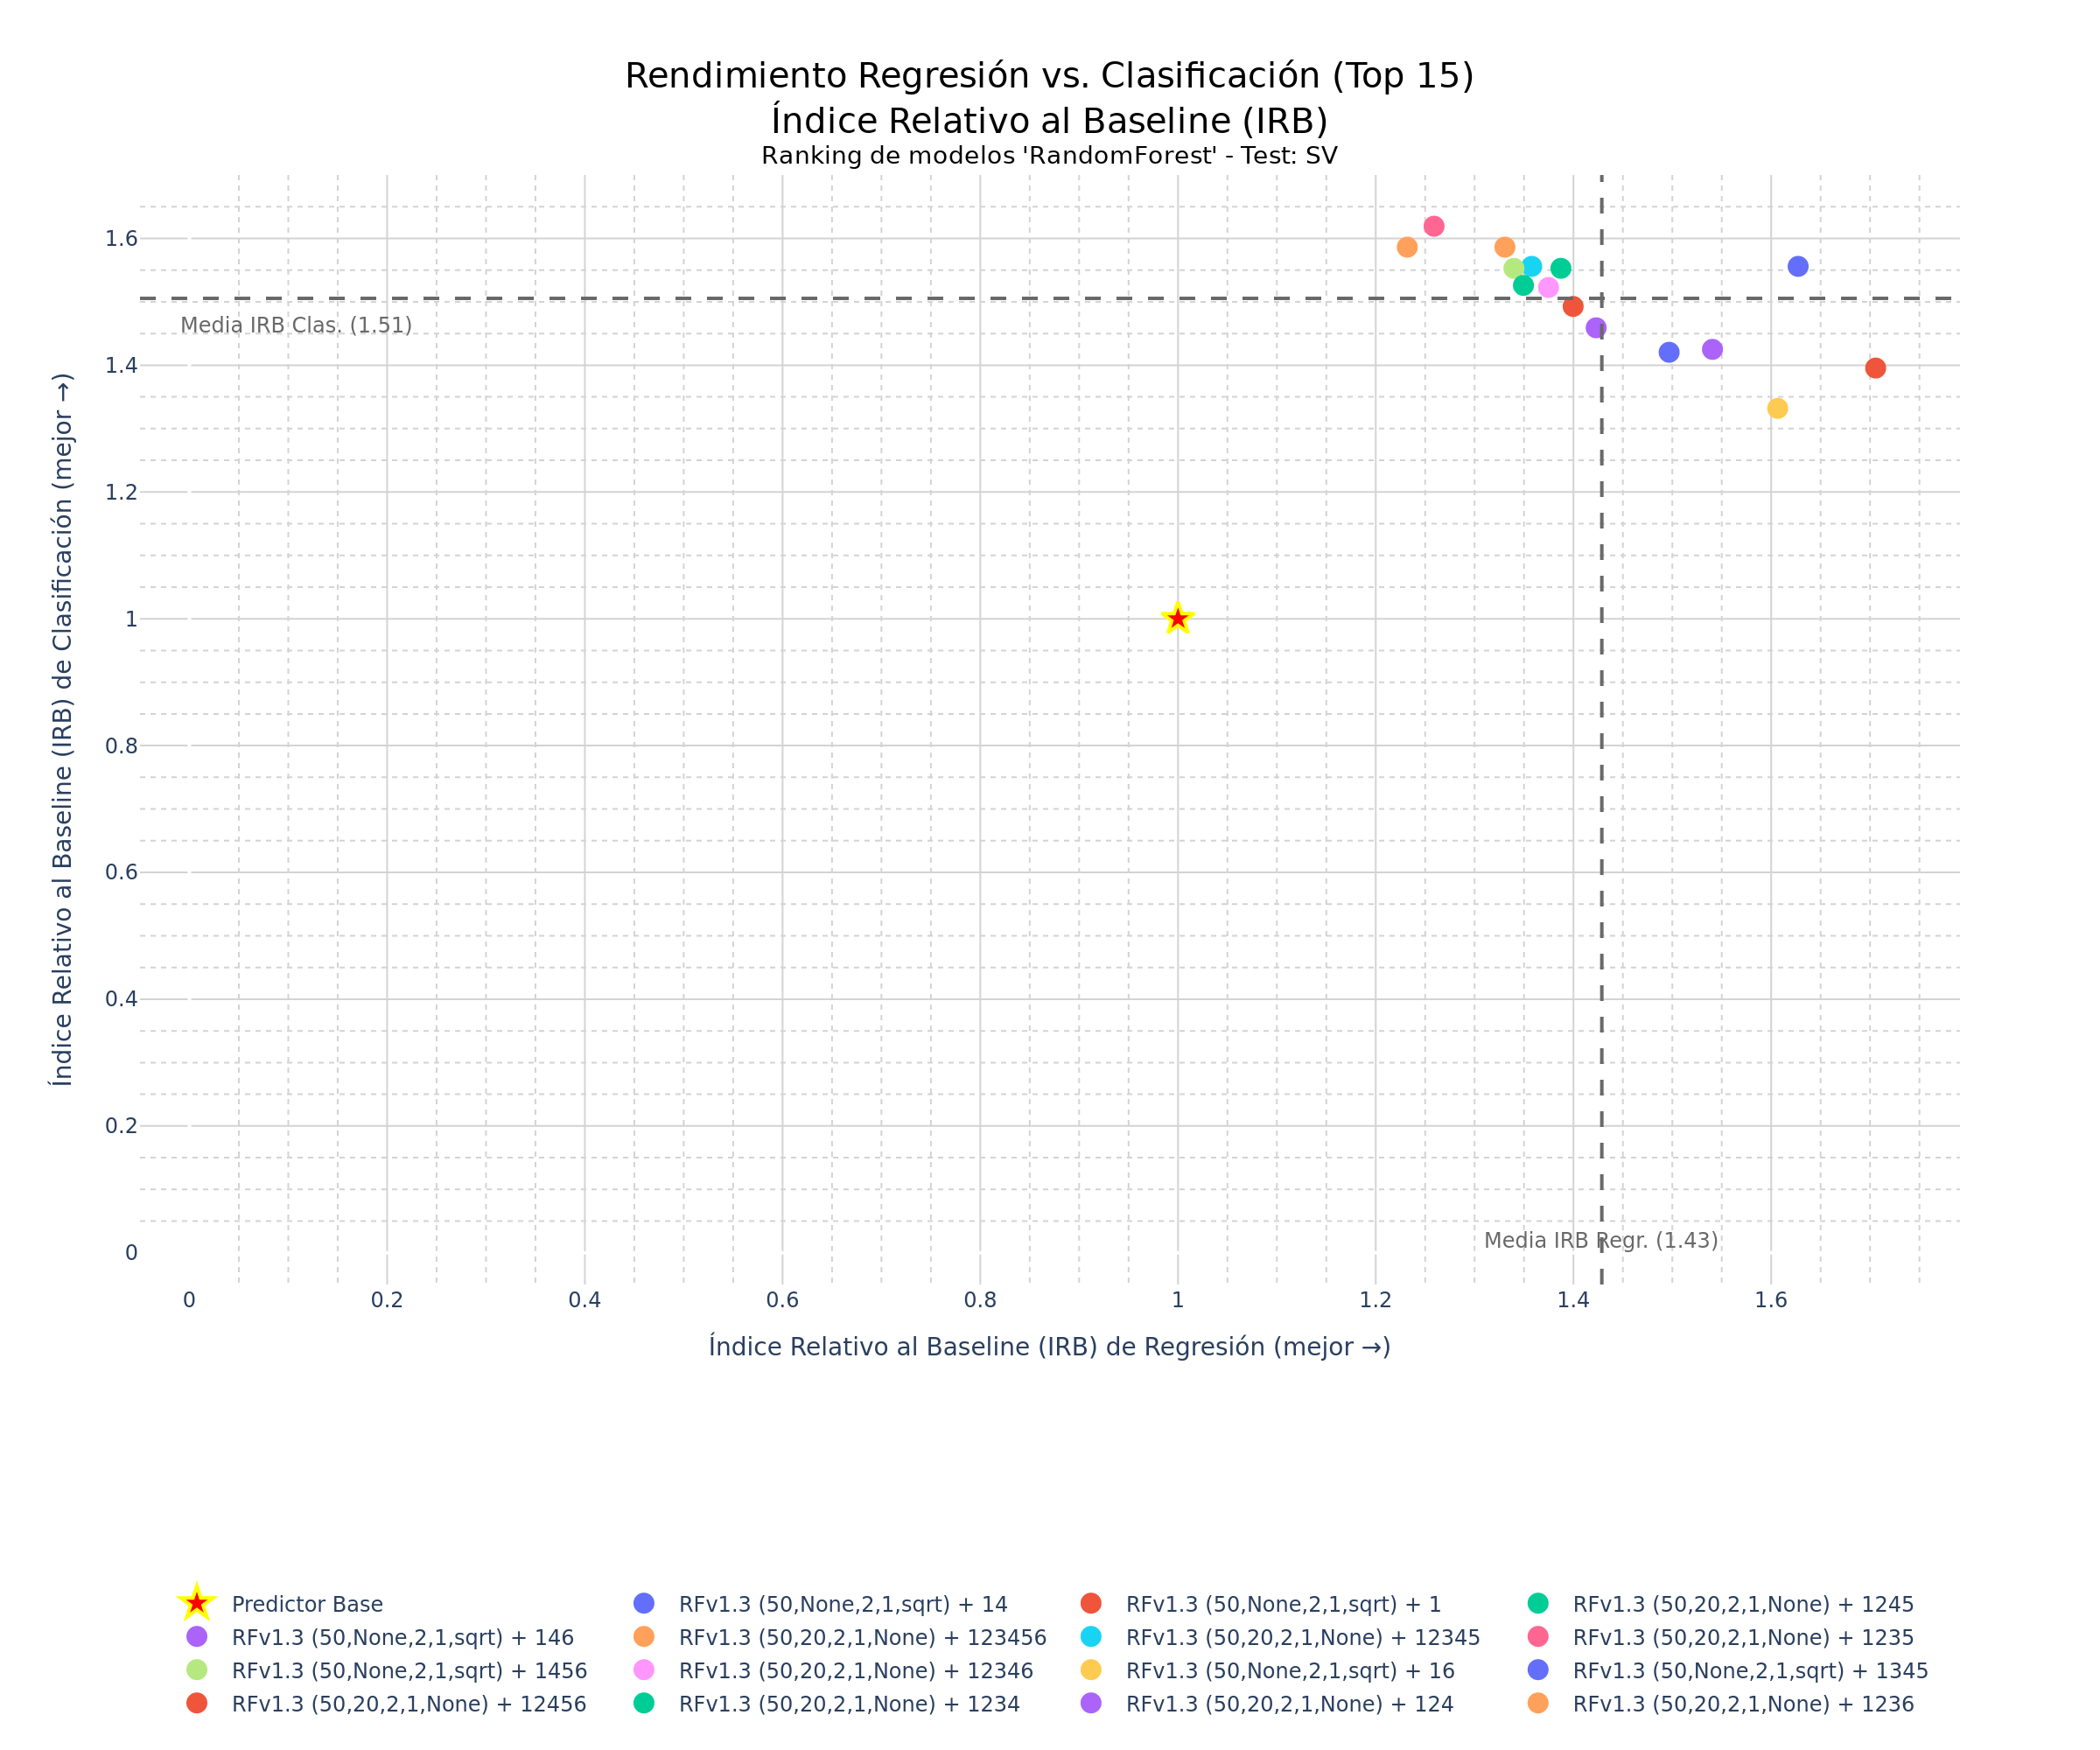

The file beside this chart, header and first rows:
Configuración del modelo; Hash; R²; MAE; RMSE; Acc.; F1; ROC-AUC; IRB Regr.; IRB Clas.; IRB Total
RFv1.3 (50,None,2,1,sqrt) + 14; 6d5e7963; 0,9465; 1,8392; 2,3729; 0,8136; 0,8254; 0,8126; 1,6273; 1,5559; 1,588
RFv1.3 (50,None,2,1,sqrt) + 1; e101f12f; 0,9457; 1,6135; 2,3901; 0,7288; 0,7419; 0,7282; 1,7057; 1,3955; 1,5351
RFv1.3 (50,20,2,1,None) + 1245; 2b5a8a52; 0,9148; 2,1829; 2,9936; 0,8136; 0,8197; 0,8132; 1,3873; 1,5528; 1,4783
RFv1.3 (50,None,2,1,sqrt) + 146; 112e3fea; 0,9381; 1,9644; 2,5525; 0,7458; 0,7541; 0,7454; 1,5406; 1,425; 1,4771
RFv1.3 (50,20,2,1,None) + 123456; 1872c711; 0,9061; 2,3159; 3,1426; 0,8305; 0,8387; 0,8299; 1,3307; 1,5862; 1,4712
RFv1.3 (50,20,2,1,None) + 12345; f16ff240; 0,9105; 2,2518; 3,0677; 0,8136; 0,8254; 0,8126; 1,3578; 1,5559; 1,4668
RFv1.3 (50,20,2,1,None) + 1235; 6de70237; 0,8887; 2,4448; 3,422; 0,8475; 0,8571; 0,8466; 1,259; 1,6192; 1,4571
RFv1.3 (50,None,2,1,sqrt) + 1456; 41e53bb3; 0,9162; 2,4362; 2,9689; 0,8136; 0,8197; 0,8132; 1,3398; 1,5528; 1,457
RFv1.3 (50,20,2,1,None) + 12346; 57252aee; 0,9157; 2,2523; 2,9778; 0,7966; 0,8065; 0,796; 1,3748; 1,5226; 1,4561
RFv1.3 (50,None,2,1,sqrt) + 16; 6703b33a; 0,9432; 1,8404; 2,445; 0,6949; 0,7097; 0,6943; 1,6066; 1,3319; 1,4555
RFv1.3 (50,None,2,1,sqrt) + 1345; cea980ec; 0,9343; 2,0557; 2,6295; 0,7458; 0,7458; 0,746; 1,4968; 1,4204; 1,4548
RFv1.3 (50,20,2,1,None) + 12456; e49a4f13; 0,9182; 2,1804; 2,9331; 0,7797; 0,7937; 0,7787; 1,3997; 1,4927; 1,4508
RFv1.3 (50,20,2,1,None) + 1234; 7b283f36; 0,9108; 2,2948; 3,0638; 0,7966; 0,8125; 0,7954; 1,3494; 1,5259; 1,4465
RFv1.3 (50,20,2,1,None) + 124; 278fefb9; 0,922; 2,1409; 2,8647; 0,7627; 0,7742; 0,7621; 1,423; 1,459; 1,4428
RFv1.3 (50,20,2,1,None) + 1236; 3cb7f770; 0,8814; 2,5014; 3,5326; 0,8305; 0,8387; 0,8299; 1,2319; 1,5862; 1,4268
RFv1.3 (50,20,2,1,None) + 125; 76370d5b; 0,8986; 2,2429; 3,2663; 0,7797; 0,7869; 0,7793; 1,3247; 1,4889; 1,415
RFv1.3 (50,20,2,1,None) + 123; c59b925d; 0,8831; 2,486; 3,5071; 0,8136; 0,8254; 0,8126; 1,2384; 1,5559; 1,4131
RFv1.3 (50,20,2,1,None) + 1246; 0ff6cd64; 0,9131; 2,2411; 3,0236; 0,7458; 0,7458; 0,746; 1,3684; 1,4204; 1,397
RFv1.3 (50,None,2,1,sqrt) + 145; 090c870d; 0,9098; 2,6081; 3,0807; 0,7797; 0,7797; 0,7799; 1,2889; 1,4849; 1,3967
RFv1.3 (50,None,2,1,sqrt) + 136; 47b430da; 0,8937; 2,6153; 3,3433; 0,7966; 0,8; 0,7966; 1,2423; 1,5191; 1,3945
RFv1.3 (50,20,2,1,None) + 12356; 65b36217; 0,8923; 2,428; 3,3655; 0,7797; 0,7937; 0,7787; 1,2711; 1,4927; 1,3929
RFv1.3 (50,20,2,1,None) + 1256; cb20f726; 0,9005; 2,1886; 3,2344; 0,7288; 0,7333; 0,7287; 1,3422; 1,3906; 1,3688
RFv1.3 (50,None,2,1,sqrt) + 1346; 064629a9; 0,892; 2,7392; 3,3707; 0,7797; 0,7869; 0,7793; 1,2189; 1,4889; 1,3674
RFv1.3 (50,None,2,1,sqrt) + 13456; 422cbdac; 0,8903; 2,7919; 3,3965; 0,7797; 0,7937; 0,7787; 1,2073; 1,4927; 1,3642
RFv1.3 (50,None,2,1,sqrt) + 15; a884c91e; 0,906; 2,35; 3,1437; 0,7288; 0,7419; 0,7282; 1,3236; 1,3955; 1,3631
RFv1.3 (50,None,2,1,sqrt) + 126; 57c75acc; 0,8714; 2,9966; 3,6779; 0,7966; 0,8; 0,7966; 1,1383; 1,5191; 1,3477
RFv1.3 (50,None,2,1,sqrt) + 134; e3045bce; 0,9082; 2,3962; 3,1076; 0,7119; 0,7119; 0,7121; 1,3211; 1,3558; 1,3402
RFv1.3 (50,None,2,1,sqrt) + 12; 2af09b0c; 0,8769; 2,8584; 3,599; 0,7627; 0,7742; 0,7621; 1,1673; 1,459; 1,3278
RFv1.3 (50,None,2,1,sqrt) + 1356; 90cc3a09; 0,8857; 2,7449; 3,4678; 0,7119; 0,7302; 0,7109; 1,2028; 1,3661; 1,2927
RFv1.3 (50,None,2,1,sqrt) + 156; 87fa8b7f; 0,8338; 3,3355; 4,1816; 0,7288; 0,7333; 0,7287; 1,0358; 1,3906; 1,2309
RFv1.3 (50,None,2,1,sqrt) + 135; 4f7781c6; 0,8604; 3,1139; 3,8314; 0,6949; 0,7; 0,6948; 1,1034; 1,3264; 1,2261
RFv1.3 (50,None,2,1,sqrt) + 13; b23b3121; 0,7322; 4,0395; 5,3072; 0,7797; 0,7869; 0,7793; 0,8595; 1,4889; 1,2057
RFv1.3 (50,None,2,1,sqrt) + 23; b903290e; 0,6328; 5,1374; 6,2148; 0,8136; 0,8254; 0,8126; 0,7187; 1,5559; 1,1792
RFv1.3 (50,None,2,1,sqrt) + 2346; a7b47ca5; 0,5079; 6,2487; 7,1947; 0,8305; 0,8333; 0,8305; 0,596; 1,5833; 1,139
RFv1.3 (50,None,2,1,sqrt) + 236; 5bda1b80; 0,5949; 5,4545; 6,5281; 0,7797; 0,7869; 0,7793; 0,6789; 1,4889; 1,1244
RFv1.3 (50,None,2,1,sqrt) + 23456; 057cbbcb; 0,5289; 6,0275; 7,0394; 0,7458; 0,7541; 0,7454; 0,6157; 1,425; 1,0609
RFv1.3 (50,None,2,1,sqrt) + 24; 1ec89800; 0,2378; 7,9882; 8,9538; 0,8305; 0,8438; 0,8293; 0,4052; 1,5889; 1,0562
RFv1.3 (50,None,2,1,sqrt) + 2; 093be85b; 0,3462; 6,9647; 8,2931; 0,7966; 0,8065; 0,796; 0,4834; 1,5226; 1,055
RFv1.3 (50,None,2,1,sqrt) + 2356; ba6f55af; 0,3456; 7,4759; 8,2968; 0,7966; 0,8; 0,7966; 0,4723; 1,5191; 1,048
RFv1.3 (50,None,2,1,sqrt) + 234; 14003080; 0,5669; 5,787; 6,7495; 0,6949; 0,7097; 0,6943; 0,6482; 1,3319; 1,0242
RFv1.3 (50,None,2,1,sqrt) + 346; ebc79067; 0,2755; 6,7837; 8,7301; 0,7797; 0,7869; 0,7793; 0,4494; 1,4889; 1,0211
RFv1.3 (50,None,2,1,sqrt) + 245; 23e7c21f; 0,2885; 7,7042; 8,6512; 0,7797; 0,8; 0,7782; 0,437; 1,4961; 1,0195
RFv1.3 (50,None,2,1,sqrt) + 34; f909937f; 0,2591; 7,2164; 8,8278; 0,7797; 0,7937; 0,7787; 0,431; 1,4927; 1,0149
RFv1.3 (50,None,2,1,sqrt) + 235; 2358b19d; 0,3272; 7,5822; 8,4125; 0,7627; 0,7667; 0,7626; 0,4602; 1,4549; 1,0073
RFv1.3 (50,None,2,1,sqrt) + 35; 517443aa; 0,0751; 7,9163; 9,8634; 0,8136; 0,8254; 0,8126; 0,3239; 1,5559; 1,0015
RFv1.3 (50,None,2,1,sqrt) + 26; 8ab93723; 0,3216; 7,2558; 8,4478; 0,7288; 0,7419; 0,7282; 0,4636; 1,3955; 0,9761
RFv1.3 (50,None,2,1,sqrt) + 25; f3c94f88; -0,1323; 9,5682; 10,9135; 0,8305; 0,8387; 0,8299; 0,1998; 1,5862; 0,9623
RFv1.3 (50,None,2,1,sqrt) + 2345; 44719321; 0,1017; 8,571; 9,7208; 0,7627; 0,7742; 0,7621; 0,3265; 1,459; 0,9494
RFv1.3 (50,None,2,1,sqrt) + 246; de0e2f55; 0,1314; 8,4816; 9,5587; 0,7458; 0,7541; 0,7454; 0,3427; 1,425; 0,938
RFv1.3 (50,None,2,1,sqrt) + 46; 44a65514; 0,2319; 7,6848; 8,9884; 0,7119; 0,7119; 0,7121; 0,4075; 1,3558; 0,9291
RFv1.3 (50,None,2,1,sqrt) + 356; 0f3da15c; -0,1267; 9,0762; 10,8865; 0,7797; 0,7797; 0,7799; 0,2087; 1,4849; 0,9106
RFv1.3 (50,None,2,1,sqrt) + 3456; 23b468cd; 0,1808; 7,7458; 9,2829; 0,661; 0,6667; 0,6609; 0,38; 1,2622; 0,8652
RFv1.3 (50,None,2,1,sqrt) + 345; 666be083; 0,2977; 7,4055; 8,5947; 0,6271; 0,6452; 0,6264; 0,4477; 1,2048; 0,8641
RFv1.3 (50,None,2,1,sqrt) + 4; 6b3839fd; 0,2717; 7,5485; 8,7525; 0,6271; 0,6562; 0,6259; 0,431; 1,2111; 0,8601
RFv1.3 (50,None,2,1,sqrt) + 256; 3f68d752; -0,3016; 10,4264; 11,701; 0,7458; 0,7619; 0,7448; 0,1114; 1,4294; 0,8363
RFv1.3 (50,None,2,1,sqrt) + 2456; 3c12f020; -0,1472; 9,8043; 10,985; 0,7119; 0,7119; 0,7121; 0,19; 1,3558; 0,8312
RFv1.3 (50,None,2,1,sqrt) + 456; 0fae554e; -0,2863; 10,2949; 11,632; 0,7119; 0,7302; 0,7109; 0,1198; 1,3661; 0,8053
RFv1.3 (50,None,2,1,sqrt) + 36; 5af9f159; -0,3004; 9,7411; 11,6958; 0,6949; 0,7097; 0,6943; 0,1193; 1,3319; 0,7863
RFv1.3 (50,None,2,1,sqrt) + 45; 6848ced6; -0,1235; 9,388; 10,8711; 0,6441; 0,6667; 0,6431; 0,2062; 1,2396; 0,7746
RFv1.3 (50,None,2,1,sqrt) + 3; d89d1338; -1,3415; 12,2935; 15,6939; 0,6441; 0,6769; 0,6425; -0,3651; 1,2455; 0,5207
... 3 more rows
